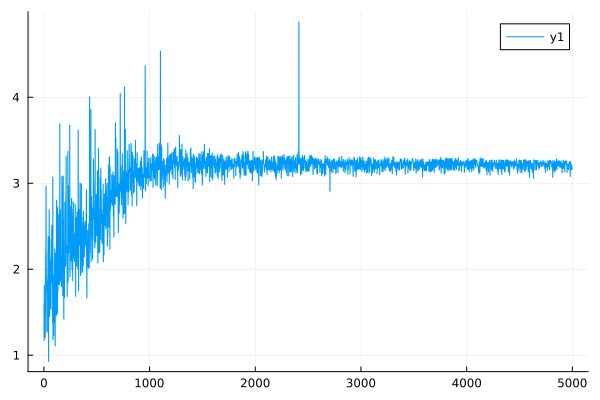

The file beside this chart, header and first rows:
0	1.5951040062084298
1	1.593
2	1.174
3	1.172
4	1.811
5	1.808
6	1.221
7	1.219
8	1.458
9	1.456
10	1.268
11	1.267
12	1.209
13	1.207
14	1.476
15	1.474
16	2.142
17	2.137
18	2.25
19	2.247
20	2.967
21	2.962
22	2.014
23	2.012
24	1.81
25	1.807
26	1.752
27	1.75
28	1.276
29	1.275
30	1.315
31	1.314
32	1.269
33	1.268
34	1.879
35	1.876
36	1.854
37	1.853
38	2.193
39	2.188
40	2.378
41	2.376
42	2.372
43	2.367
44	0.9288
45	0.9274
46	2.042
47	2.038
48	2.238
49	2.236
50	2.691
51	2.685
52	1.855
53	1.853
54	1.451
55	1.45
56	2.365
57	2.362
58	1.746
59	1.744
60	2.088
... 4,940 more rows
